Labelled photos from "Induk anak huruf di atas", an image-classification folder in muharismrgn/Lampung-Script-Classification. The possible labels are: ANG, BAN, BANG, BAR, BEE, CAN, CANG, CAR, CEE, DAN, DANG, DAR, DEE, GAN, GANG, GAR, GEE, GHAN, GHANG, GHAR, GHE, GHEE, GHE with diacritic, GHI, HAN, HANG, HAR, HEE, JAN, JANG, JAR, JEE, KAN, KANG, KAR, KEE, LAN, LANG, LAR, LEE, MAN, MANG, MAR, MEE, NAN, NANG, NAR, NEE, NGAN, NGANG, NGAR, NGE, NGEE, NGE with diacritic, NGI, NYAN, NYANG, NYAR, NYE, NYEE, NYE with diacritic, NYI, PAN, PANG, PAR, PEE, RAN, RANG, RAR, REE, SAN, SANG, SAR, SEE, TAN, TANG, TAR, TEE, WAN, WANG, WAR, WEE, YAN, YANG, YAR, YEE.

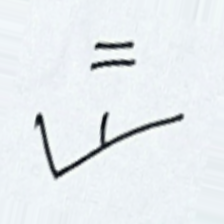
Label: MAN

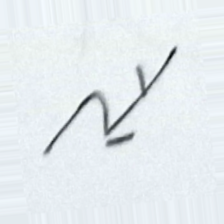
Label: ANG

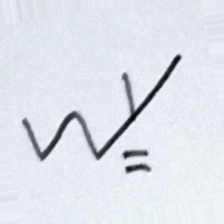
Label: JAN

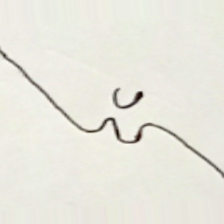
Label: NYI

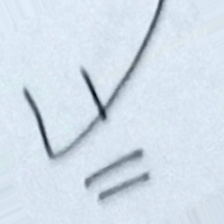
Label: KAN

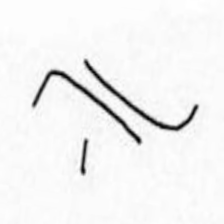
Label: GHE
